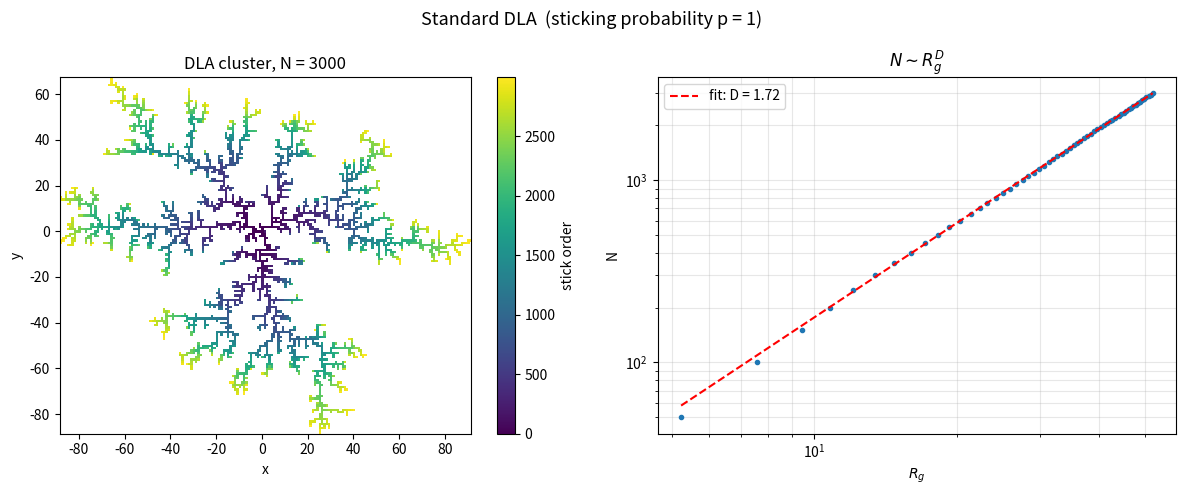

The matplotlib source for this figure:
"""
Diffusion-Limited Aggregation (Witten-Sander 1981, PRL 47, 1400).

2D on-lattice (square lattice) implementation with:
  - Launch circle just outside current cluster radius R_max
  - Kill radius (~2*R_launch) to discard runaway walkers
  - Big-step trick: when |r| > R_launch, jump a distance |r| - R_launch
    in a random direction (cheap approximation to the harmonic
    measure outside the bounding circle; exact form uses the 2D
    Green's function with image charge)
  - Set-based occupancy for O(1) stick check
  - Fractal dimension extracted from N(R_g) ~ R_g^D

Expected: D ~= 1.71 in 2D for large clusters.
"""

import math
import random
from typing import Callable
import numpy as np
import matplotlib.pyplot as plt


def run_dla(n_particles: int,
            stick_prob: float | Callable[[int], float] = 1.0,
            seed: int | None = None) -> tuple[np.ndarray, list[float]]:
    """
    Grow a DLA cluster of n_particles on the 2D square lattice.

    stick_prob may be either:
      - a float in (0, 1]: constant sticking probability, or
      - a callable f(n) -> probability, evaluated with the current cluster
        size n at each contact. E.g. stick_prob=lambda n: 1.0 / n gives a
        probability that decays as 1/N, so walkers penetrate deeper into the
        cluster as it grows.

    Returns:
        sites: (N, 2) integer array of particle coordinates, in stick order
        Rg_history: radius of gyration vs N (only computed every 50 sticks for speed)
    """
    if seed is not None:
        random.seed(seed)
        np.random.seed(seed)

    # Cluster as a set of (x, y) tuples for O(1) membership.
    cluster: set[tuple[int, int]] = {(0, 0)}
    order: list[tuple[int, int]] = [(0, 0)]

    R_max = 1.0          # current max radius from origin
    BUFFER = 5           # launch a bit outside R_max
    KILL_FACTOR = 2.0    # kill radius / launch radius

    # Running sums for R_g:  R_g^2 = (1/N) sum r_i^2  -  (1/N^2)(sum r_i)^2
    sum_x = 0.0
    sum_y = 0.0
    sum_r2 = 0.0
    n = 1  # seed counted

    neighbors = [(1, 0), (-1, 0), (0, 1), (0, -1)]
    Rg_history: list[float] = [0.0]

    while n < n_particles:
        R_launch = R_max + BUFFER
        R_kill = KILL_FACTOR * R_launch

        # Launch on the launch circle.
        theta = random.uniform(0, 2 * math.pi)
        x = R_launch * math.cos(theta)
        y = R_launch * math.sin(theta)

        # Walk until stuck or killed.
        while True:
            r = math.hypot(x, y)

            if r > R_kill:
                # Far away -- relaunch instead of slowly diffusing back.
                # (Strictly: re-inject using the 2D Green's function;
                # this looser version is the standard cheap trick.)
                break

            if r > R_launch:
                # Big step toward / past launch circle in random direction.
                step = r - R_launch
                phi = random.uniform(0, 2 * math.pi)
                x += step * math.cos(phi)
                y += step * math.sin(phi)
                continue

            # Discretize current position to lattice node, then take a
            # unit lattice step.
            ix = int(round(x))
            iy = int(round(y))

            # If the walker has wandered onto an occupied site (possible when
            # the stick probability is low and it keeps moving), step off
            # rather than attaching a duplicate on top of an existing particle.
            if (ix, iy) in cluster:
                dx, dy = random.choice(neighbors)
                x = ix + dx
                y = iy + dy
                continue

            # Check if any neighbor is occupied -> stick (with prob p).
            # p is either a constant or, for the 1/N variant, a function of
            # the current cluster size n.
            p = float(stick_prob(n) if callable(stick_prob) else stick_prob)
            stuck = False
            for dx, dy in neighbors:
                if (ix + dx, iy + dy) in cluster:
                    if p >= 1.0 or random.random() < p:
                        stuck = True
                        break

            if stuck:
                cluster.add((ix, iy))
                order.append((ix, iy))

                # Update running sums and R_max.
                sum_x += ix
                sum_y += iy
                sum_r2 += ix * ix + iy * iy
                n += 1

                d = math.hypot(ix, iy)
                if d > R_max:
                    R_max = d

                # Record R_g every 50 sticks to keep overhead low.
                if n % 50 == 0 or n == n_particles:
                    rg2 = sum_r2 / n - (sum_x / n) ** 2 - (sum_y / n) ** 2
                    Rg_history.append(math.sqrt(max(rg2, 0.0)))
                break

            # No stick -- take random unit step on lattice.
            dx, dy = random.choice(neighbors)
            x = ix + dx
            y = iy + dy

    sites = np.array(order, dtype=int)
    return sites, Rg_history


def estimate_D(Rg_history: list[float], n_particles: int) -> float:
    """
    Fit log N = D log R_g + const, dropping the small-N transient.
    """
    Ns = np.arange(50, 50 * len(Rg_history), 50)[: len(Rg_history) - 1]
    Rgs = np.array(Rg_history[1:])
    # Drop early points (transient) and any zero R_g.
    mask = (Ns > n_particles // 10) & (Rgs > 0)
    if mask.sum() < 5:
        return float("nan")
    logN = np.log(Ns[mask])
    logR = np.log(Rgs[mask])
    D, _ = np.polyfit(logR, logN, 1)
    return float(D)


def plot_cluster(sites: np.ndarray, Rg_history: list[float], n_particles: int,
                 label: str = ""):
    fig, (ax1, ax2) = plt.subplots(1, 2, figsize=(12, 5))
    if label:
        fig.suptitle(label, fontsize=13)

    # Render as filled lattice cells, colored by attachment order (shows
    # screening). imshow tiles each occupied node as a solid pixel, so the
    # cluster looks like a connected aggregate rather than scattered dots.
    xs, ys = sites[:, 0], sites[:, 1]
    xmin, xmax = int(xs.min()), int(xs.max())
    ymin, ymax = int(ys.min()), int(ys.max())
    grid = np.full((ymax - ymin + 1, xmax - xmin + 1), np.nan)
    grid[ys - ymin, xs - xmin] = np.arange(len(sites))

    im = ax1.imshow(grid, origin="lower", cmap="viridis",
                    interpolation="nearest",
                    extent=[xmin - 0.5, xmax + 0.5, ymin - 0.5, ymax + 0.5])
    ax1.set_aspect("equal")
    ax1.set_title(f"DLA cluster, N = {len(sites)}")
    ax1.set_xlabel("x")
    ax1.set_ylabel("y")
    plt.colorbar(im, ax=ax1, label="stick order")

    # Log-log N vs R_g.
    Ns = np.arange(50, 50 * len(Rg_history), 50)[: len(Rg_history) - 1]
    Rgs = np.array(Rg_history[1:])
    mask = Rgs > 0
    ax2.loglog(Rgs[mask], Ns[mask], "o", ms=3)

    D = estimate_D(Rg_history, n_particles)
    if not math.isnan(D):
        # Plot fit line.
        Rfit = np.array([Rgs[mask].min(), Rgs[mask].max()])
        # Use last point to anchor the line.
        c = np.log(Ns[mask][-1]) - D * np.log(Rgs[mask][-1])
        Nfit = np.exp(D * np.log(Rfit) + c)
        ax2.loglog(Rfit, Nfit, "r--", label=f"fit: D = {D:.2f}")
    ax2.set_xlabel(r"$R_g$")
    ax2.set_ylabel("N")
    ax2.set_title(r"$N \sim R_g^{D}$")
    ax2.legend()
    ax2.grid(True, which="both", alpha=0.3)

    plt.tight_layout()
    return fig, D


if __name__ == "__main__":
    # --- Standard DLA: stick on first contact (p = 1) ---
    N = 3000           # ~3k matches Fig. 4 of Sander & Ziff 1994
    sites, Rg_history = run_dla(N, stick_prob=1, seed=42)
    fig, D = plot_cluster(sites, Rg_history, N,
                          label="Standard DLA  (sticking probability p = 1)")
    print("Standard DLA (p = 1)")
    print(f"  Particles: {N}")
    print(f"  Estimated fractal dimension D = {D:.3f}  (Witten-Sander: ~1.71)")
    fig.savefig("DLA_w_DimPlot.png", dpi=150)

    plt.show()
